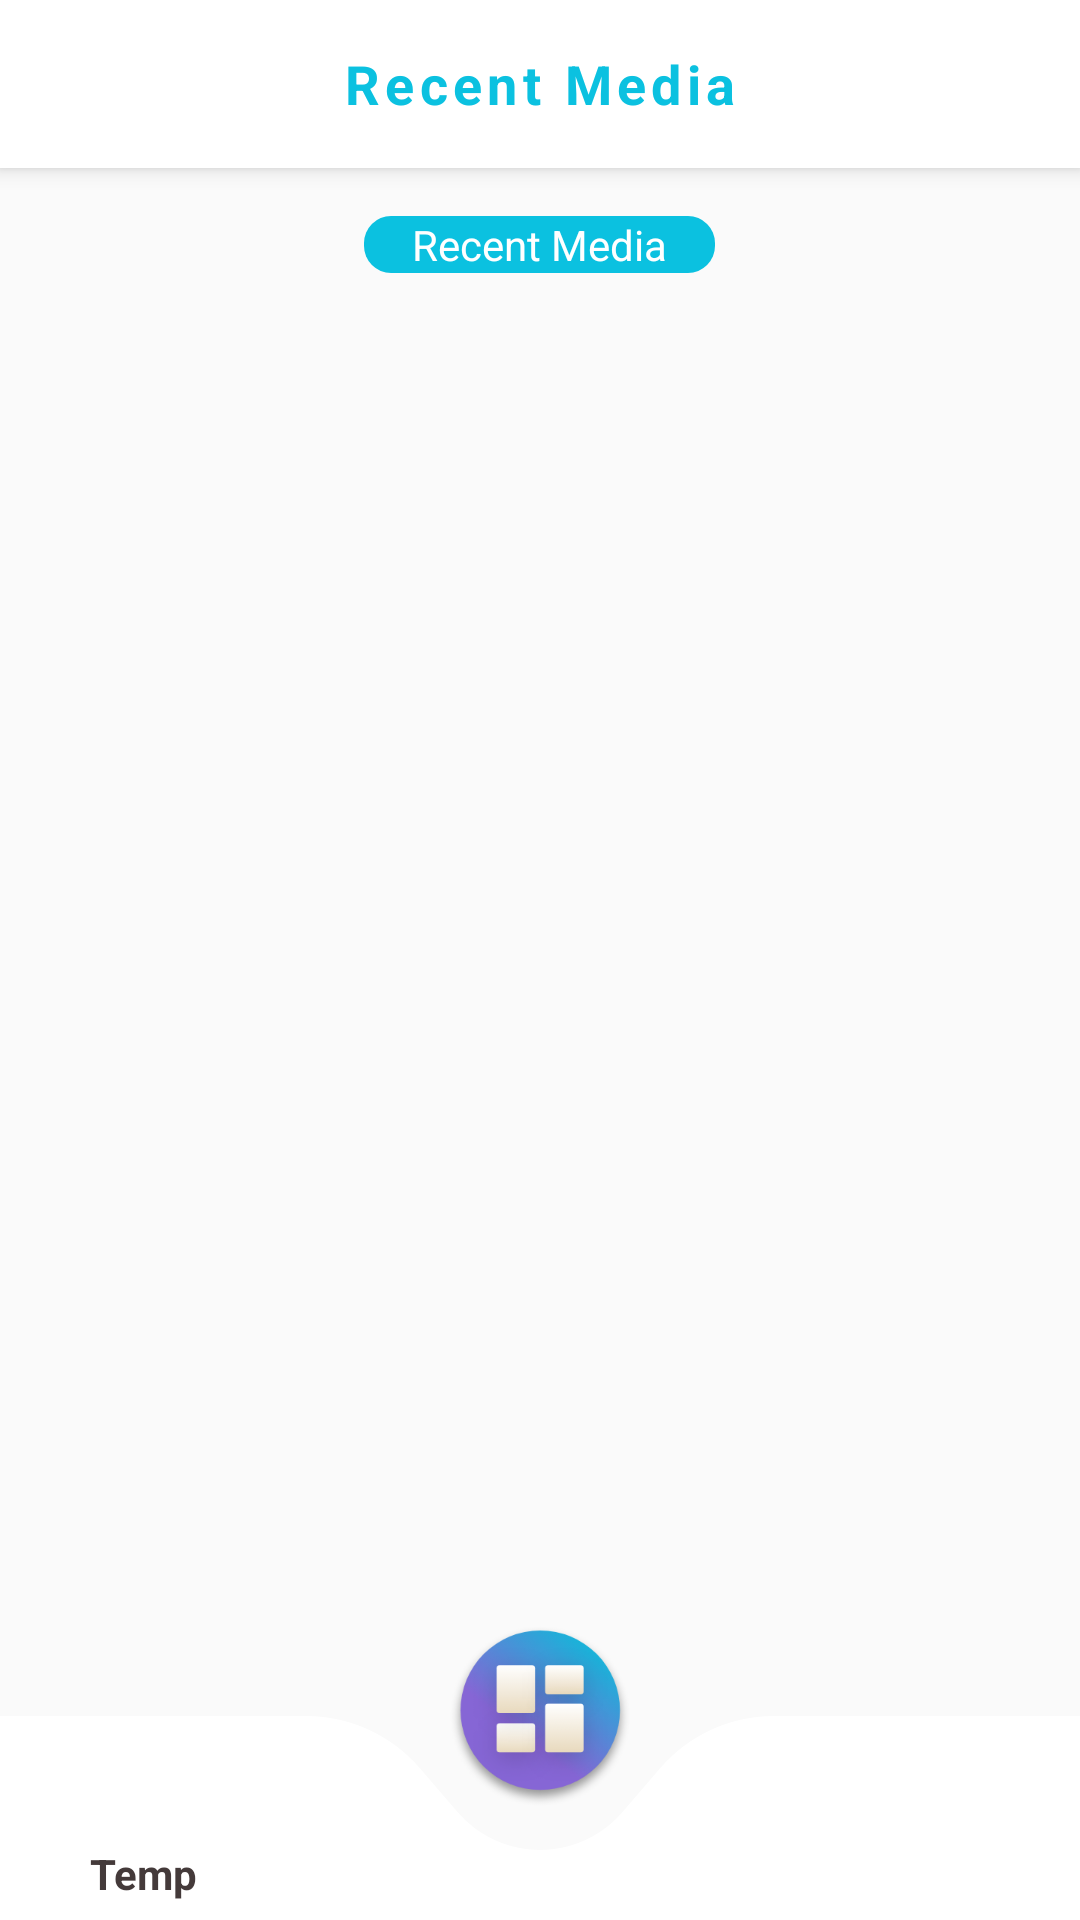

Layout XML and referenced resources for this Android screen:
<!-- AndroidManifest.xml: activity theme AppTheme.NoActionBar -->
<!-- res/layout/activity_main.xml -->
<?xml version="1.0" encoding="utf-8"?>
<androidx.coordinatorlayout.widget.CoordinatorLayout xmlns:android="http://schemas.android.com/apk/res/android"
    xmlns:app="http://schemas.android.com/apk/res-auto"
    xmlns:tools="http://schemas.android.com/tools"
    android:layout_width="match_parent"
    android:layout_height="match_parent"
    android:fitsSystemWindows="true"
    tools:background="@android:color/darker_gray"
    tools:context=".MainActivity">

    <com.google.android.material.appbar.AppBarLayout
        android:id="@+id/app_bar"
        android:layout_width="match_parent"
        android:layout_height="wrap_content"
        android:theme="@style/AppTheme.AppBarOverlay">

        <androidx.appcompat.widget.Toolbar
            android:id="@+id/toolbar"
            android:layout_width="match_parent"
            android:layout_height="?attr/actionBarSize"
            android:background="@android:color/white"
            app:layout_collapseMode="pin"
            app:popupTheme="@style/AppTheme.PopupOverlay">

            <TextView
                android:id="@+id/toolbar_title"
                android:layout_width="wrap_content"
                android:layout_height="wrap_content"
                android:layout_gravity="center"
                android:letterSpacing="0.1"
                android:text="@string/title_toolbar_txt"
                android:textColor="#0bc1e0"
                android:textSize="18sp"
                android:textStyle="bold" />
        </androidx.appcompat.widget.Toolbar>
    </com.google.android.material.appbar.AppBarLayout>

    <RelativeLayout
        android:layout_width="match_parent"
        android:layout_height="match_parent"
        app:layout_behavior="@string/appbar_scrolling_view_behavior">

        <androidx.recyclerview.widget.RecyclerView
            android:id="@+id/rv_recent_media"
            android:layout_width="match_parent"
            android:layout_height="match_parent"
            app:layout_behavior="@string/appbar_scrolling_view_behavior"
            tools:context=".ScrollingActivity"
            tools:showIn="@layout/activity_main" />

        <TextView
            android:id="@+id/tv_recent_media_main"
            android:layout_width="wrap_content"
            android:layout_height="wrap_content"
            android:layout_alignParentTop="true"
            android:layout_centerInParent="true"
            android:layout_marginTop="16dp"
            android:background="@drawable/tv_recent_media_main_bkg"
            android:gravity="center"
            android:paddingStart="16dp"
            android:paddingEnd="16dp"
            android:text="@string/title_toolbar_txt"
            android:textColor="@android:color/white" />
    </RelativeLayout>

    <com.google.android.material.bottomnavigation.BottomNavigationView
        android:id="@+id/bottom_app_bar"
        android:layout_width="match_parent"
        android:layout_height="68dp"
        android:layout_gravity="bottom"
        android:background="@drawable/bnv_background"
        app:hideOnScroll="true"
        app:itemIconTint="#443A3A"
        app:itemTextColor="#443A3A"
        app:menu="@menu/bottom_bar_menu" />

    <ImageButton
        android:id="@+id/fab"
        android:layout_width="wrap_content"
        android:layout_height="wrap_content"


        android:background="@drawable/symbol6117"

        app:layout_anchor="@id/bottom_app_bar"
        app:layout_anchorGravity="center_horizontal"
        app:layout_scrollFlags="scroll|enterAlways"
        app:useCompatPadding="true"
        android:contentDescription="@string/todoimage" />


</androidx.coordinatorlayout.widget.CoordinatorLayout>
<!-- resources referenced by this layout -->
<resources>
  <!-- drawable bnv_background: png bitmap (drawable-hdpi, 3108 bytes) -->
  <!-- drawable symbol6117: png bitmap (drawable-ldpi, 2927 bytes) -->
  <!-- drawable tv_recent_media_main_bkg (drawable) -->
  <?xml version="1.0" encoding="utf-8"?>
  <shape xmlns:android="http://schemas.android.com/apk/res/android"
      android:shape="rectangle">
      <size
          android:width="10dp"
          android:height="18dp" />
      <corners android:radius="9dp" />
      <solid android:color="#0bc1e0" />
  </shape>
  <string name="title_toolbar_txt">Recent Media</string>
  <string name="todoimage">TODO</string>
  <style name="AppTheme.AppBarOverlay" parent="ThemeOverlay.AppCompat.Dark.ActionBar" />
  <style name="AppTheme.PopupOverlay" parent="ThemeOverlay.AppCompat.Light" />
  <style name="AppTheme.NoActionBar">
          <item name="windowActionBar">false</item>
          <item name="windowNoTitle">true</item>
      </style>
</resources>
